Run: headless pygame with SDL's dummy video driver; simulated clock (each Clock.tick advances the game by its frame time, no real sleeping); random seed 0; keys injected as events and as key.get_pressed() state; mouse plan: one left click at the window centre at the start of phase 2, then a move to the lower-right quarter at the start of phase 3.
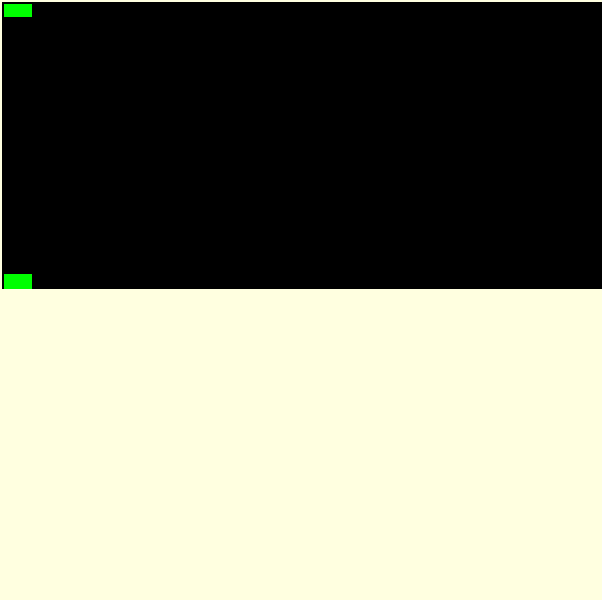
Frame 1 of 4 · flips 1–60 · no input
Frame 2 of 4 · flips 61–180 · clicked the window centre · tapped SPACE, RETURN · held RIGHT (→), D · screen unchanged from frame 1, image omitted
Frame 3 of 4 · flips 181–300 · moved the mouse to the lower-right quarter · held DOWN (↓), S · screen unchanged from frame 2, image omitted
Frame 4 of 4 · flips 301–420 · held LEFT (←), A, UP (↑), W · screen unchanged from frame 3, image omitted

The pygame program that drew these frames:

import pygame
import os
import random


'''Игра Breakout'''


colors = {1: (255, 255, 000), 3: (0, 255, 0), 5: (000, 000, 255)}
pygame.init()
size = width, height = 602, 600
screen = pygame.display.set_mode(size)
clock = pygame.time.Clock()


class Brick(pygame.sprite.Sprite):
    def __init__(self, group, coords):
        super().__init__(all_sprites)
        self.strength = random.choice(list(colors.keys()))
        self.color = colors[self.strength]
        self.coords = coords
        self.x1 = coords[0]
        self.y1 = coords[1]
        self.x2 = self.x1 + 30
        self.y2 = self.y1 + 15
        self.add(brickes)
        self.image = pygame.Surface((self.x2, self.y2))
        pygame.draw.rect(self.image, self.color, (self.x1, self.y1, self.x2, self.y2))
        self.rect = pygame.Rect((self.x1, self.y1, self.x2, self.y2)) 
        
    def update(self, demage):
        self.strength -= demage
        if self.strength <= 0:
            brickes.remove(self)
        else:
            self.color = colors[self.strength]
        
class Board(pygame.sprite.Sprite):
    pass


all_sprites = pygame.sprite.Group()
brickes = pygame.sprite.Group()
for i in range(2, 600, 30):
    for j in range(2, 150, 15):
        Brick(brickes, (i, j))
all_sprites.draw(screen)
pygame.display.update()
#clock = pygame.time.Clock()
    

running = True
while running:
    screen.fill((255, 255, 224))
    all_sprites.draw(screen)
    pygame.display.update()
    clock.tick(60)    
    for event in pygame.event.get():
        if event.type == pygame.QUIT:
            running = False
        if event.type == pygame.MOUSEMOTION:
            pass
